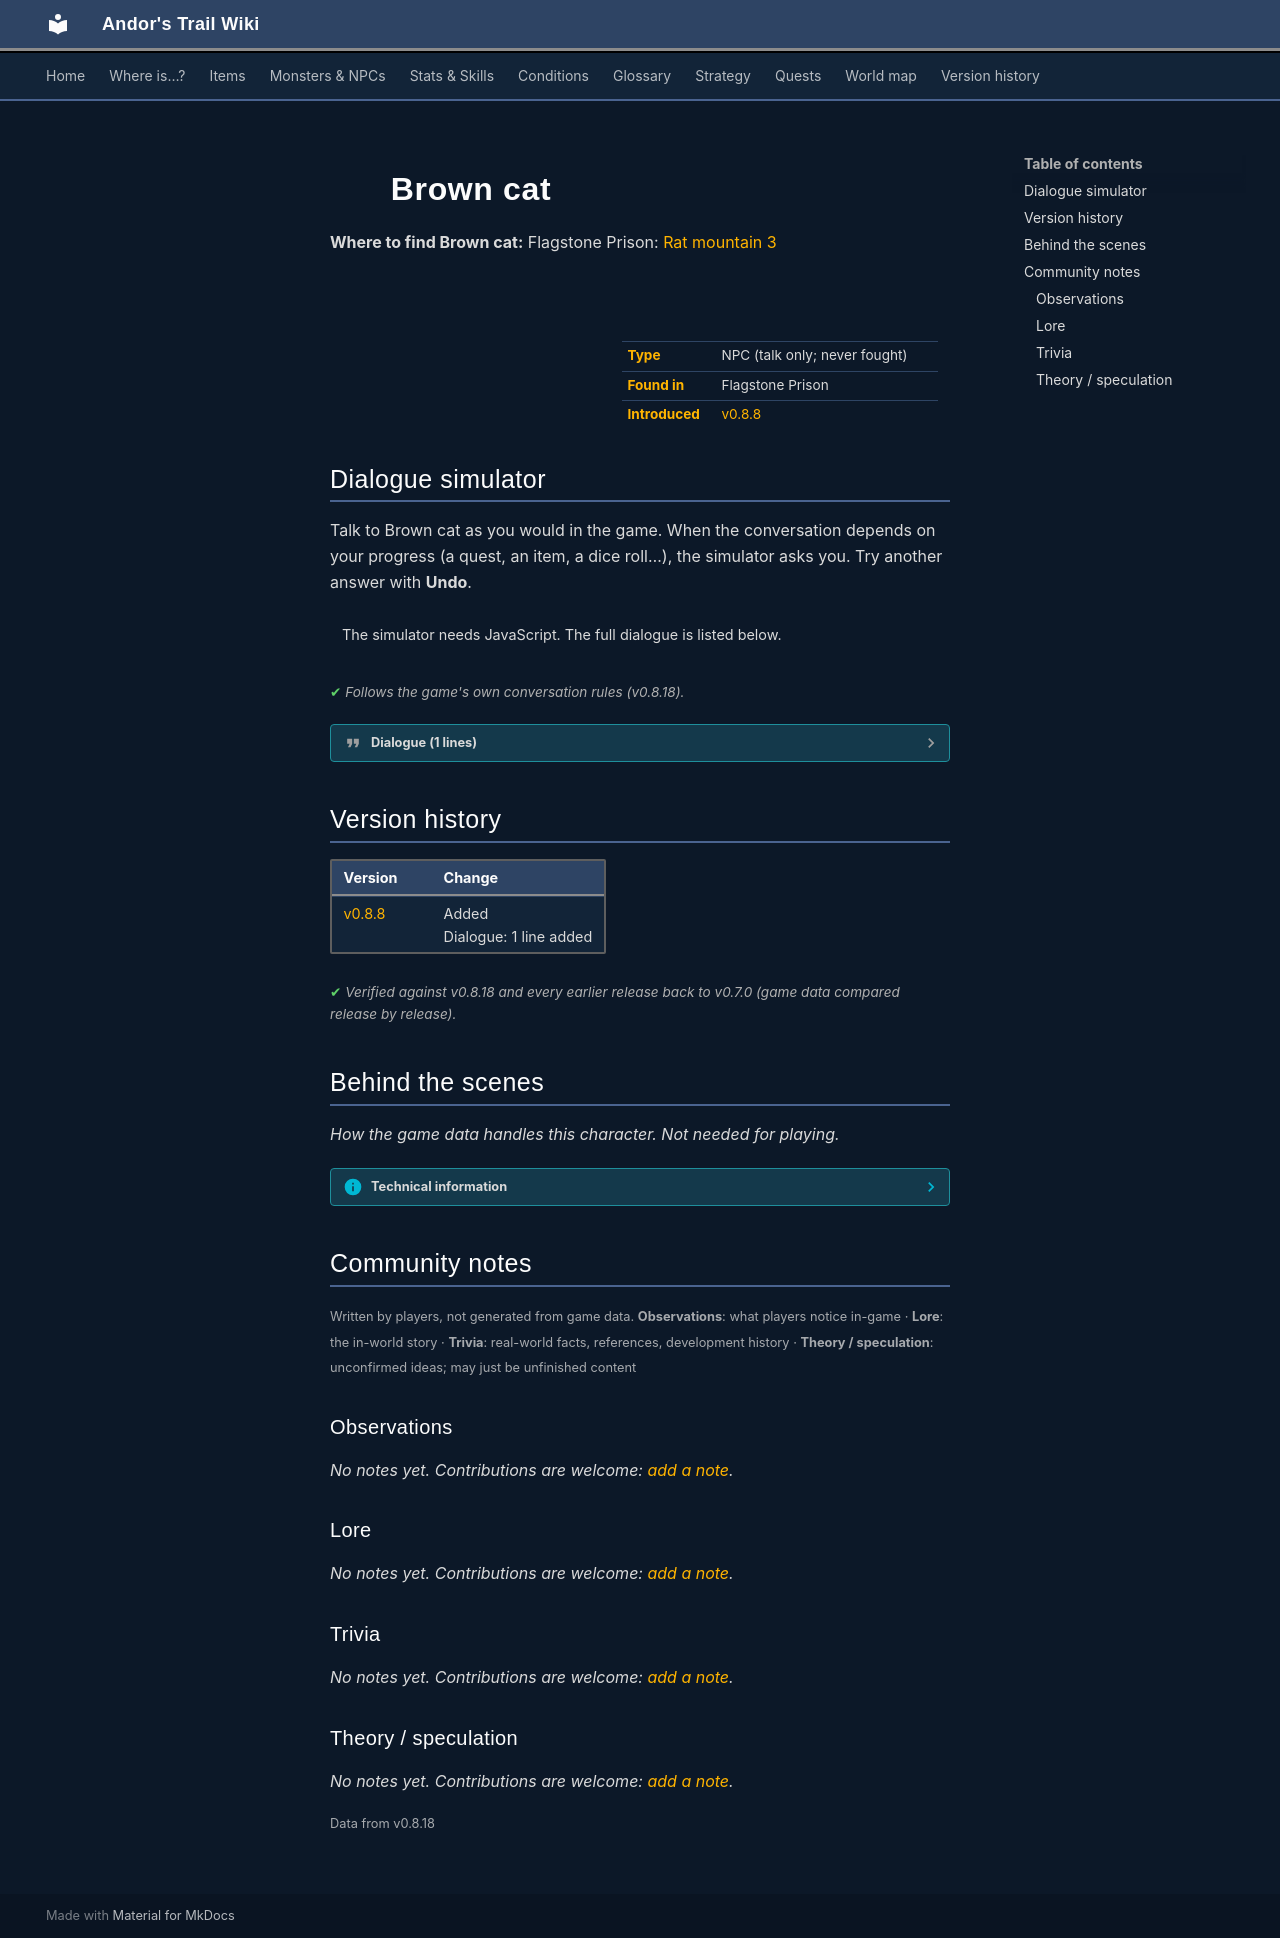

repository: asdfghjkl628/Andor-s-Trail-Wikiiii · page: monsters/brown_cat/index.html · generator: mkdocs

---
description: "Brown cat is a non-player character (NPC) in Andor's Trail, found in Flagstone Prison."
---

# ![](../assets/icons/monsters/monsters_cats_5.png){ .sprite } Brown cat

**Where to find Brown cat:** Flagstone Prison: [Rat mountain 3](../maps/rat_mountain_3.md#pin-npc-brown_cat)

<div class="infobox" markdown>

<p class="ib-img"><img class="sprite" src="../../assets/icons/monsters/monsters_cats_5.png" alt=""></p>

| | |
|---|---|
| **Type** | NPC (talk only; never fought) |
| **Found in** | Flagstone Prison |
| **Introduced** | [v0.8.8](../versions/0.8.8.md) |

</div>

## Dialogue simulator

Talk to Brown cat as you would in the game. When the conversation depends on your progress (a quest, an item, a dice roll…), the simulator asks you. Try another answer with **Undo**.

<div class="dlg-sim" data-src="../../assets/dialogue/cat_dialog.json" data-npc="Brown cat" markdown="0"><noscript>The simulator needs JavaScript. The full dialogue is listed below.</noscript></div>

<p class="verified">Follows the game's own conversation rules (v0.8.18).</p>

??? quote "Dialogue (1 lines)"

    *Exactly as in the game files. Each line appears once; links jump to where a choice leads.*

    <span id="d-cat_dialog"></span>**`cat_dialog`** Brown cat: “Meow.”




## Version history

| Version | Change |
|---|---|
| [v0.8.8](../versions/0.8.8.md) | Added<br>Dialogue: 1 line added |

<p class="verified">Verified against v0.8.18 and every earlier release back to v0.7.0 (game data compared release by release).</p>


## Behind the scenes

*How the game data handles this character. Not needed for playing.*

??? info "Technical information"

    | | |
    |---|---|
    | Entry ID | `brown_cat` |
    | Type (wiki) | NPC |
    | Spawn group | `brown_cat` |
    | Loot table | – |
    | Conversation | `cat_dialog` |
    | Faction | – |
    | Movement | – |
    | Icon | `monsters_cats:5` |
    | Defined in | `res/raw/monsterlist_mt_galmore.json` |

    Raw data:

    ```json
    {
     "id": "brown_cat",
     "name": "Brown cat",
     "iconID": "monsters_cats:5",
     "monsterClass": "animal",
     "phraseID": "cat_dialog"
    }
    ```


## Community notes

<small>Written by players, not generated from game data. **Observations**: what players notice in-game · **Lore**: the in-world story · **Trivia**: real-world facts, references, development history · **Theory / speculation**: unconfirmed ideas; may just be unfinished content</small>

### Observations

*No notes yet. Contributions are welcome: [add a note](https://github.com/asdfghjkl628/Andor-s-Trail-Wikiiii/new/main/notes/monsters?filename=brown_cat.md&value=%23%23%20Observations%0A%0A%3C%21--%20what%20players%20notice%20in-game%20--%3E%0A%0A%23%23%20Lore%0A%0A%3C%21--%20the%20in-world%20story%20--%3E%0A%0A%23%23%20Trivia%0A%0A%3C%21--%20real-world%20facts%2C%20references%2C%20development%20history%20--%3E%0A%0A%23%23%20Theory%20/%20speculation%0A%0A%3C%21--%20unconfirmed%20ideas%3B%20may%20just%20be%20unfinished%20content%20--%3E%0A).*

### Lore

*No notes yet. Contributions are welcome: [add a note](https://github.com/asdfghjkl628/Andor-s-Trail-Wikiiii/new/main/notes/monsters?filename=brown_cat.md&value=%23%23%20Observations%0A%0A%3C%21--%20what%20players%20notice%20in-game%20--%3E%0A%0A%23%23%20Lore%0A%0A%3C%21--%20the%20in-world%20story%20--%3E%0A%0A%23%23%20Trivia%0A%0A%3C%21--%20real-world%20facts%2C%20references%2C%20development%20history%20--%3E%0A%0A%23%23%20Theory%20/%20speculation%0A%0A%3C%21--%20unconfirmed%20ideas%3B%20may%20just%20be%20unfinished%20content%20--%3E%0A).*

### Trivia

*No notes yet. Contributions are welcome: [add a note](https://github.com/asdfghjkl628/Andor-s-Trail-Wikiiii/new/main/notes/monsters?filename=brown_cat.md&value=%23%23%20Observations%0A%0A%3C%21--%20what%20players%20notice%20in-game%20--%3E%0A%0A%23%23%20Lore%0A%0A%3C%21--%20the%20in-world%20story%20--%3E%0A%0A%23%23%20Trivia%0A%0A%3C%21--%20real-world%20facts%2C%20references%2C%20development%20history%20--%3E%0A%0A%23%23%20Theory%20/%20speculation%0A%0A%3C%21--%20unconfirmed%20ideas%3B%20may%20just%20be%20unfinished%20content%20--%3E%0A).*

### Theory / speculation

*No notes yet. Contributions are welcome: [add a note](https://github.com/asdfghjkl628/Andor-s-Trail-Wikiiii/new/main/notes/monsters?filename=brown_cat.md&value=%23%23%20Observations%0A%0A%3C%21--%20what%20players%20notice%20in-game%20--%3E%0A%0A%23%23%20Lore%0A%0A%3C%21--%20the%20in-world%20story%20--%3E%0A%0A%23%23%20Trivia%0A%0A%3C%21--%20real-world%20facts%2C%20references%2C%20development%20history%20--%3E%0A%0A%23%23%20Theory%20/%20speculation%0A%0A%3C%21--%20unconfirmed%20ideas%3B%20may%20just%20be%20unfinished%20content%20--%3E%0A).*


<small>Data from v0.8.18</small>
